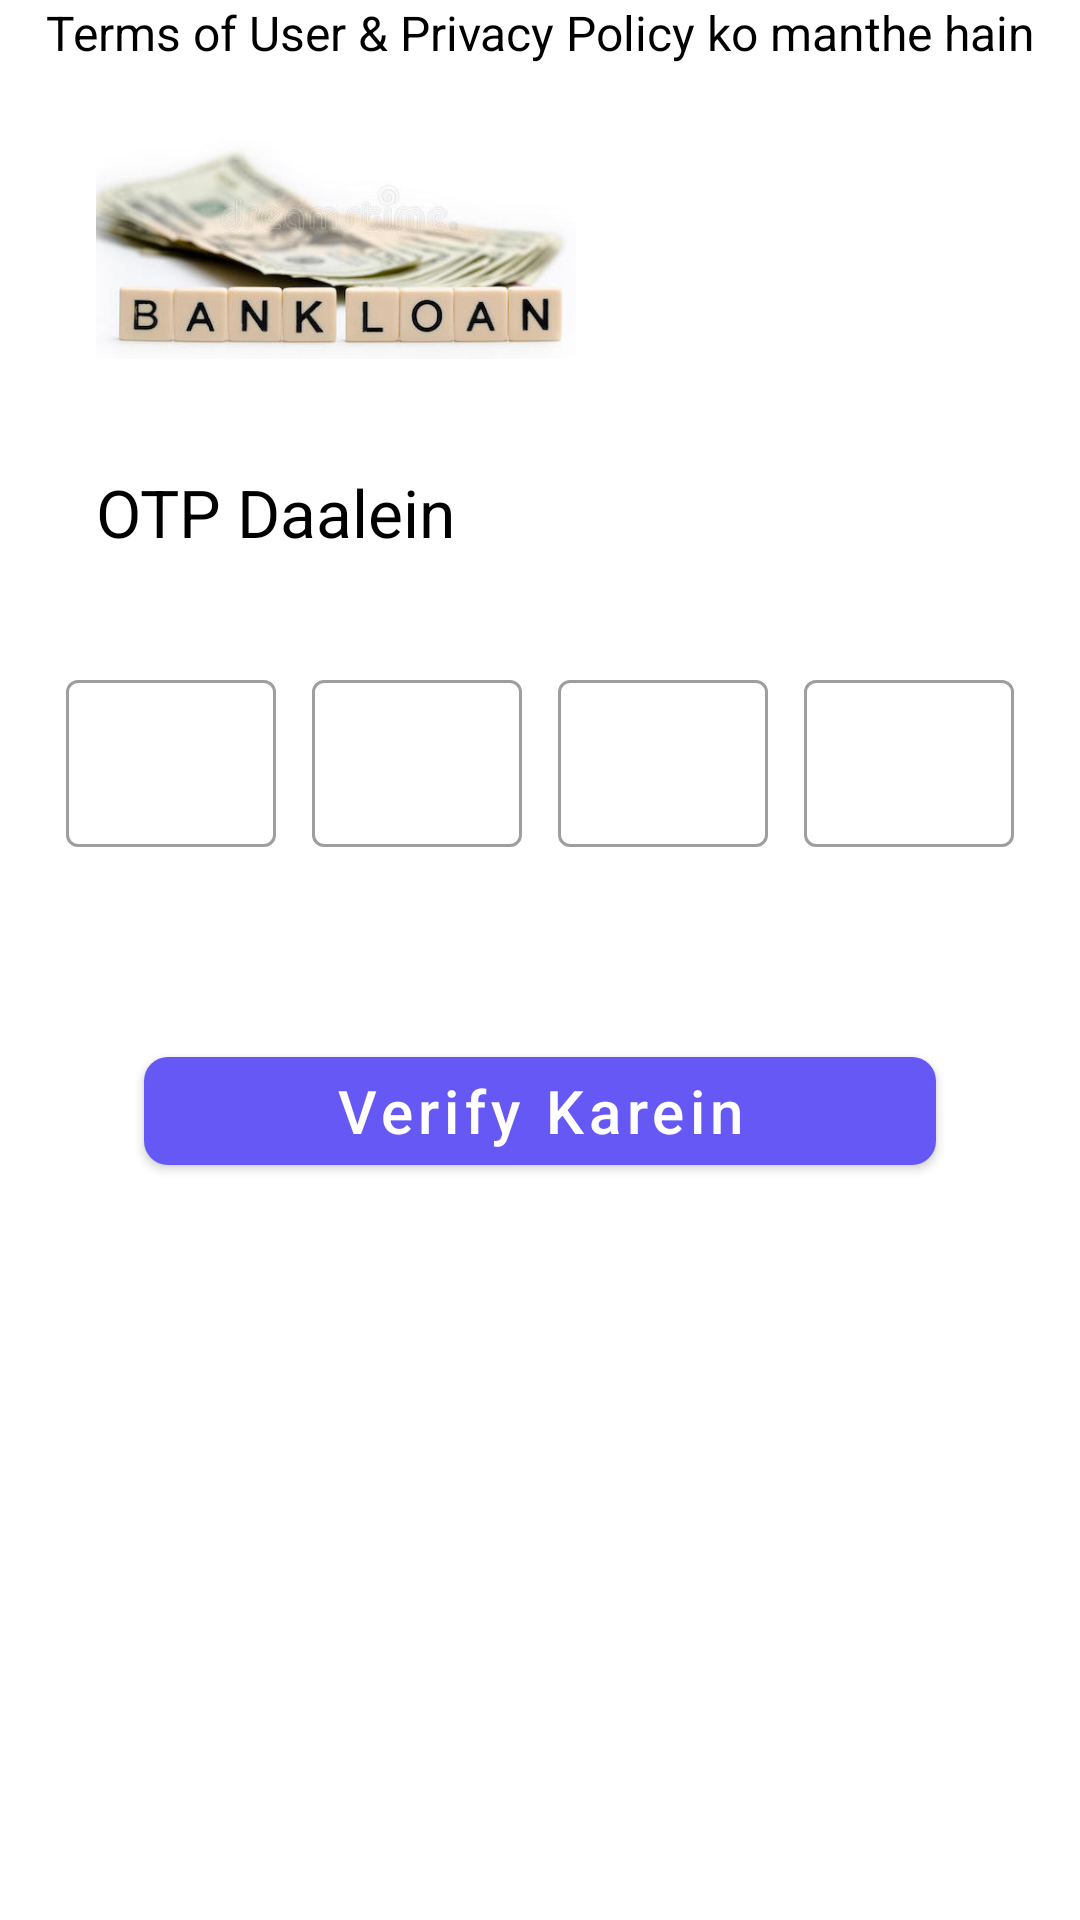

Layout XML and referenced resources for this Android screen:
<!-- AndroidManifest.xml: application theme Theme.LoanApp -->
<!-- res/layout/fragment_otp_verification_screen.xml -->
<?xml version="1.0" encoding="utf-8"?>
<FrameLayout xmlns:android="http://schemas.android.com/apk/res/android"
    xmlns:tools="http://schemas.android.com/tools"
    xmlns:app="http://schemas.android.com/apk/res-auto"
    android:layout_width="match_parent"
    android:layout_height="match_parent"
    tools:context=".login.FragmentOtpVerification">

    <androidx.constraintlayout.widget.ConstraintLayout
        android:layout_width="match_parent"
        android:layout_height="match_parent">

        <ImageView
            android:id="@+id/imageView2"
            android:layout_width="160dp"
            android:layout_height="100dp"
            android:layout_marginStart="32dp"
            android:layout_marginLeft="32dp"
            android:layout_marginTop="32dp"
            app:layout_constraintStart_toStartOf="parent"
            app:layout_constraintTop_toTopOf="parent"
            app:srcCompat="@drawable/loan_img" />

        <TextView
            android:id="@+id/textView"
            android:layout_width="0dp"
            android:layout_height="wrap_content"
            android:layout_marginStart="32dp"
            android:layout_marginLeft="16dp"
            android:layout_marginTop="24dp"
            android:layout_marginEnd="16dp"
            android:layout_marginRight="16dp"
            android:text="OTP Daalein"
            android:textColor="#000000"
            android:textSize="22sp"
            app:layout_constraintEnd_toEndOf="parent"
            app:layout_constraintStart_toStartOf="parent"
            app:layout_constraintTop_toBottomOf="@+id/imageView2" />

        <LinearLayout
            android:id="@+id/linearLayout"
            android:layout_width="0dp"
            android:layout_height="wrap_content"
            android:layout_marginStart="16dp"
            android:layout_marginTop="36dp"
            android:layout_marginEnd="16dp"
            android:orientation="horizontal"
            app:layout_constraintEnd_toEndOf="parent"
            app:layout_constraintStart_toStartOf="parent"
            app:layout_constraintTop_toBottomOf="@+id/textView">
            <com.google.android.material.textfield.TextInputLayout
                style="@style/Widget.MaterialComponents.TextInputLayout.OutlinedBox"
                android:layout_width="match_parent"
                android:layout_height="wrap_content"
                android:layout_marginStart="6dp"
                android:layout_marginEnd="6dp"
                android:textSize="30dp"
                android:layout_weight="1">

                <com.google.android.material.textfield.TextInputEditText
                    android:id="@+id/mobileNumberTextView"
                    android:layout_width="match_parent"
                    android:layout_height="match_parent"
                    android:textColor="@color/black" />
            </com.google.android.material.textfield.TextInputLayout>
            <com.google.android.material.textfield.TextInputLayout
                style="@style/Widget.MaterialComponents.TextInputLayout.OutlinedBox"
                android:layout_width="match_parent"
                android:layout_height="wrap_content"
                android:layout_marginStart="6dp"
                android:layout_marginEnd="6dp"
                android:textSize="30dp"
                android:layout_weight="1">

                <com.google.android.material.textfield.TextInputEditText
                    android:id="@+id/mobileNumberTextView"
                    android:layout_width="match_parent"
                    android:layout_height="match_parent"
                    android:textColor="@color/black" />
            </com.google.android.material.textfield.TextInputLayout>
            <com.google.android.material.textfield.TextInputLayout
                style="@style/Widget.MaterialComponents.TextInputLayout.OutlinedBox"
                android:layout_width="match_parent"
                android:layout_height="wrap_content"
                android:layout_marginStart="6dp"
                android:layout_marginEnd="6dp"
                android:textSize="30dp"
                android:layout_weight="1">

                <com.google.android.material.textfield.TextInputEditText
                    android:id="@+id/mobileNumberTextView"
                    android:layout_width="match_parent"
                    android:layout_height="match_parent"
                    android:textColor="@color/black" />
            </com.google.android.material.textfield.TextInputLayout>

            <com.google.android.material.textfield.TextInputLayout
                style="@style/Widget.MaterialComponents.TextInputLayout.OutlinedBox"
                android:layout_width="match_parent"
                android:layout_height="wrap_content"
                android:layout_marginStart="6dp"
                android:layout_marginEnd="6dp"
                android:textSize="30dp"
                android:layout_weight="1">

                <com.google.android.material.textfield.TextInputEditText
                    android:id="@+id/mobileNumberTextView"
                    android:layout_width="match_parent"
                    android:layout_height="match_parent"
                    android:textColor="@color/black" />
            </com.google.android.material.textfield.TextInputLayout>
        </LinearLayout>

        <com.google.android.material.button.MaterialButton
            android:id="@+id/verifyOtpButton"
            android:layout_width="0dp"
            android:layout_height="wrap_content"
            android:layout_marginStart="32dp"
            android:layout_marginLeft="32dp"
            android:layout_marginTop="64dp"
            android:layout_marginEnd="32dp"
            android:layout_marginRight="32dp"
            android:text="@string/getVerifyOtpString"
            android:textAllCaps="false"
            android:textSize="20dp"
            app:backgroundTint="#6558f5"
            app:cornerRadius="8dp"
            app:layout_constraintEnd_toEndOf="@+id/linearLayout"
            app:layout_constraintStart_toStartOf="@+id/linearLayout"
            app:layout_constraintTop_toBottomOf="@+id/linearLayout" />

        <TextView
            android:id="@+id/textView2"
            android:layout_width="0dp"
            android:layout_height="wrap_content"
            android:layout_marginTop="24dp"
            android:gravity="center"
            android:text="@string/getPrivacyPolicy"
            android:textColor="#000000"
            android:textSize="16sp"
            app:layout_constraintEnd_toEndOf="parent"
            app:layout_constraintStart_toStartOf="parent"
            app:layout_constraintTop_toBottomOf="@+id/otpButton" />
    </androidx.constraintlayout.widget.ConstraintLayout>

</FrameLayout>
<!-- resources referenced by this layout -->
<resources>
  <!-- drawable loan_img: jpeg bitmap (drawable, 16803 bytes) -->
  <string name="getPrivacyPolicy">Terms of User &amp; Privacy Policy ko manthe hain</string>
  <string name="getVerifyOtpString">Verify Karein</string>
  <style name="Theme.LoanApp" parent="Theme.MaterialComponents.DayNight.NoActionBar">
          
          <item name="colorPrimary">@color/purple_500</item>
          <item name="colorPrimaryVariant">@color/purple_700</item>
          <item name="colorOnPrimary">@color/white</item>
          
          <item name="colorSecondary">@color/teal_200</item>
          <item name="colorSecondaryVariant">@color/teal_700</item>
          <item name="colorOnSecondary">@color/black</item>
          
          <item name="android:statusBarColor" tools:targetApi="21">?attr/colorPrimaryVariant</item>
          
      </style>
  <!-- not gathered from this repository: default colours our renderer supplied (Android Studio template values) -->
  <color name="purple_500">#FF6200EE</color>
  <color name="purple_700">#FF3700B3</color>
  <color name="teal_200">#FF03DAC5</color>
  <color name="teal_700">#FF018786</color>
  <color name="black">#FF000000</color>
  <color name="white">#FFFFFFFF</color>
</resources>
